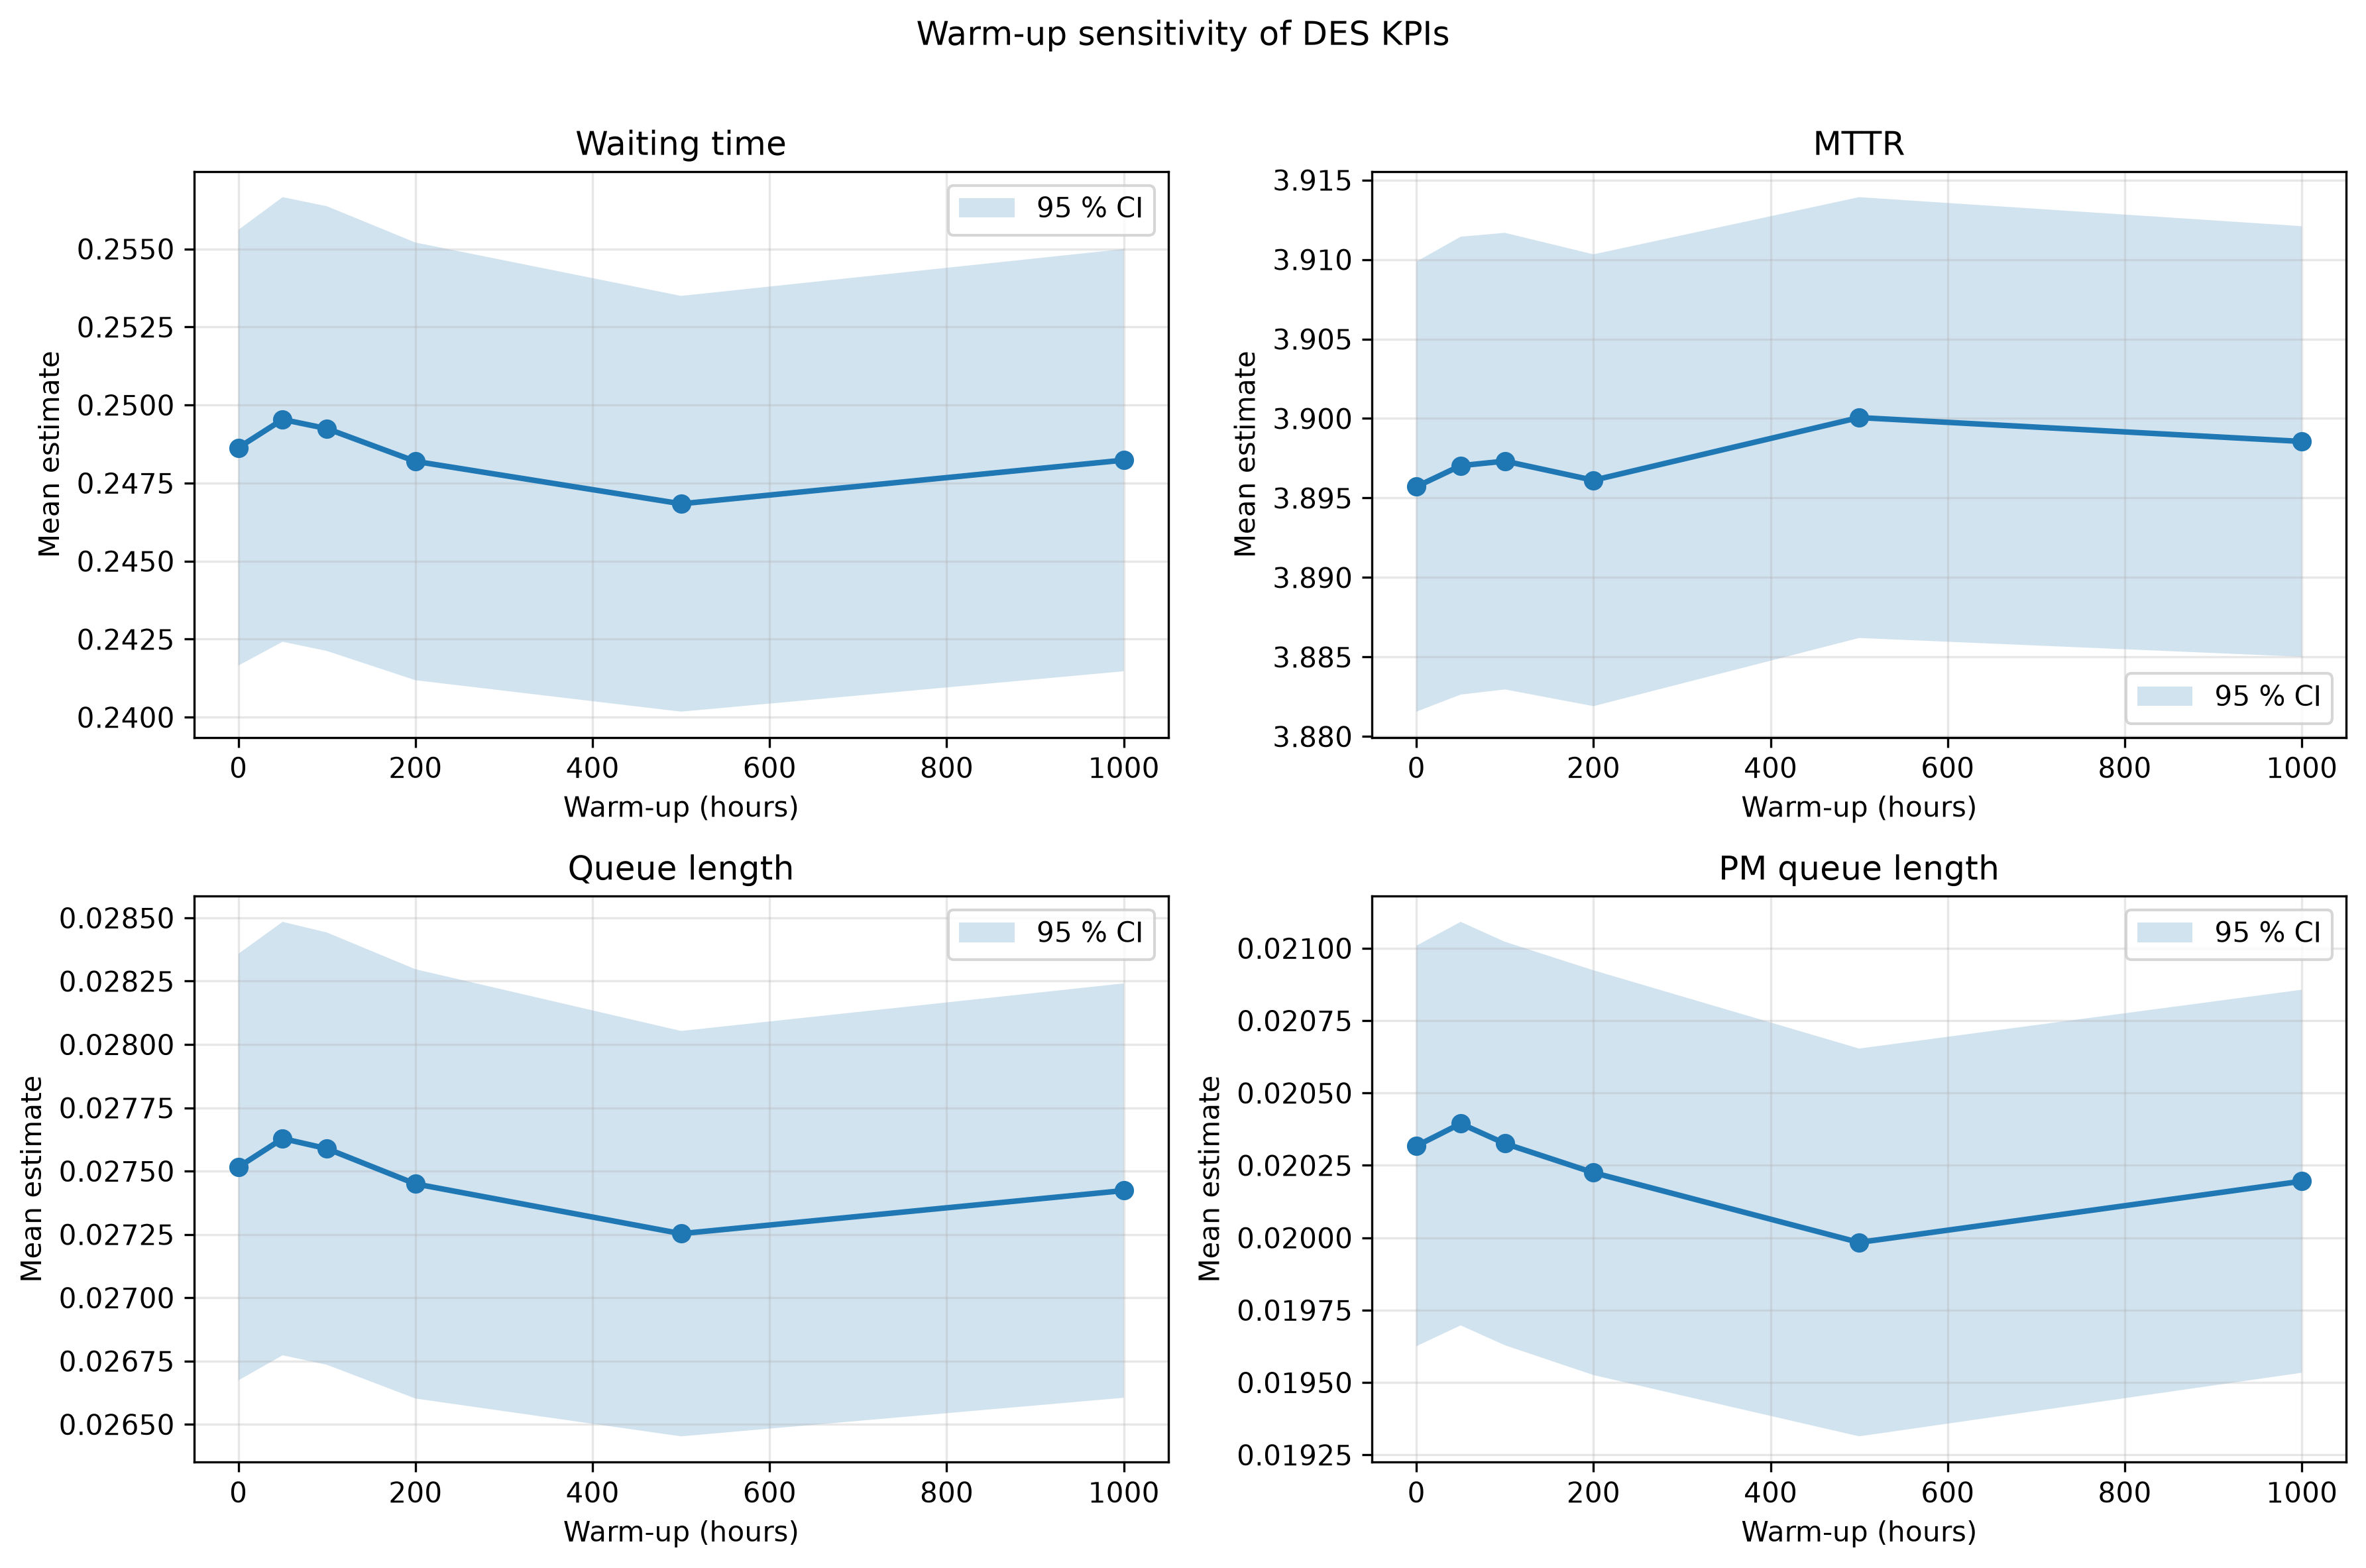

Values plotted in this chart, from the file beside it:
warmup_hours, metric, mean, std, ci_lower, ci_upper
0.0, waiting_time_total, 0.2486, 0.06141, 0.2417, 0.2556
0.0, mttr_cm, 3.896, 0.1246, 3.882, 3.91
0.0, queue_length_total, 0.02752, 0.007413, 0.02667, 0.02836
0.0, queue_length_lp, 0.02032, 0.006089, 0.01963, 0.02101
50.0, waiting_time_total, 0.2495, 0.06267, 0.2424, 0.2567
50.0, mttr_cm, 3.897, 0.1267, 3.883, 3.911
50.0, queue_length_total, 0.02763, 0.007532, 0.02677, 0.02848
50.0, queue_length_lp, 0.02039, 0.006135, 0.0197, 0.02109
100.0, waiting_time_total, 0.2492, 0.06268, 0.2421, 0.2564
100.0, mttr_cm, 3.897, 0.1264, 3.883, 3.912
100.0, queue_length_total, 0.02759, 0.007512, 0.02674, 0.02844
100.0, queue_length_lp, 0.02033, 0.006134, 0.01963, 0.02102
200.0, waiting_time_total, 0.2482, 0.06169, 0.2412, 0.2552
200.0, mttr_cm, 3.896, 0.1251, 3.882, 3.91
200.0, queue_length_total, 0.02745, 0.00746, 0.0266, 0.0283
200.0, queue_length_lp, 0.02022, 0.006153, 0.01953, 0.02092
500.0, waiting_time_total, 0.2468, 0.0586, 0.2402, 0.2535
500.0, mttr_cm, 3.9, 0.122, 3.886, 3.914
500.0, queue_length_total, 0.02725, 0.007044, 0.02645, 0.02805
500.0, queue_length_lp, 0.01998, 0.005895, 0.01931, 0.02065
1000, waiting_time_total, 0.2482, 0.05951, 0.2415, 0.255
1000, mttr_cm, 3.899, 0.1192, 3.885, 3.912
1000, queue_length_total, 0.02742, 0.0072, 0.0266, 0.02824
1000, queue_length_lp, 0.0202, 0.005822, 0.01953, 0.02086
